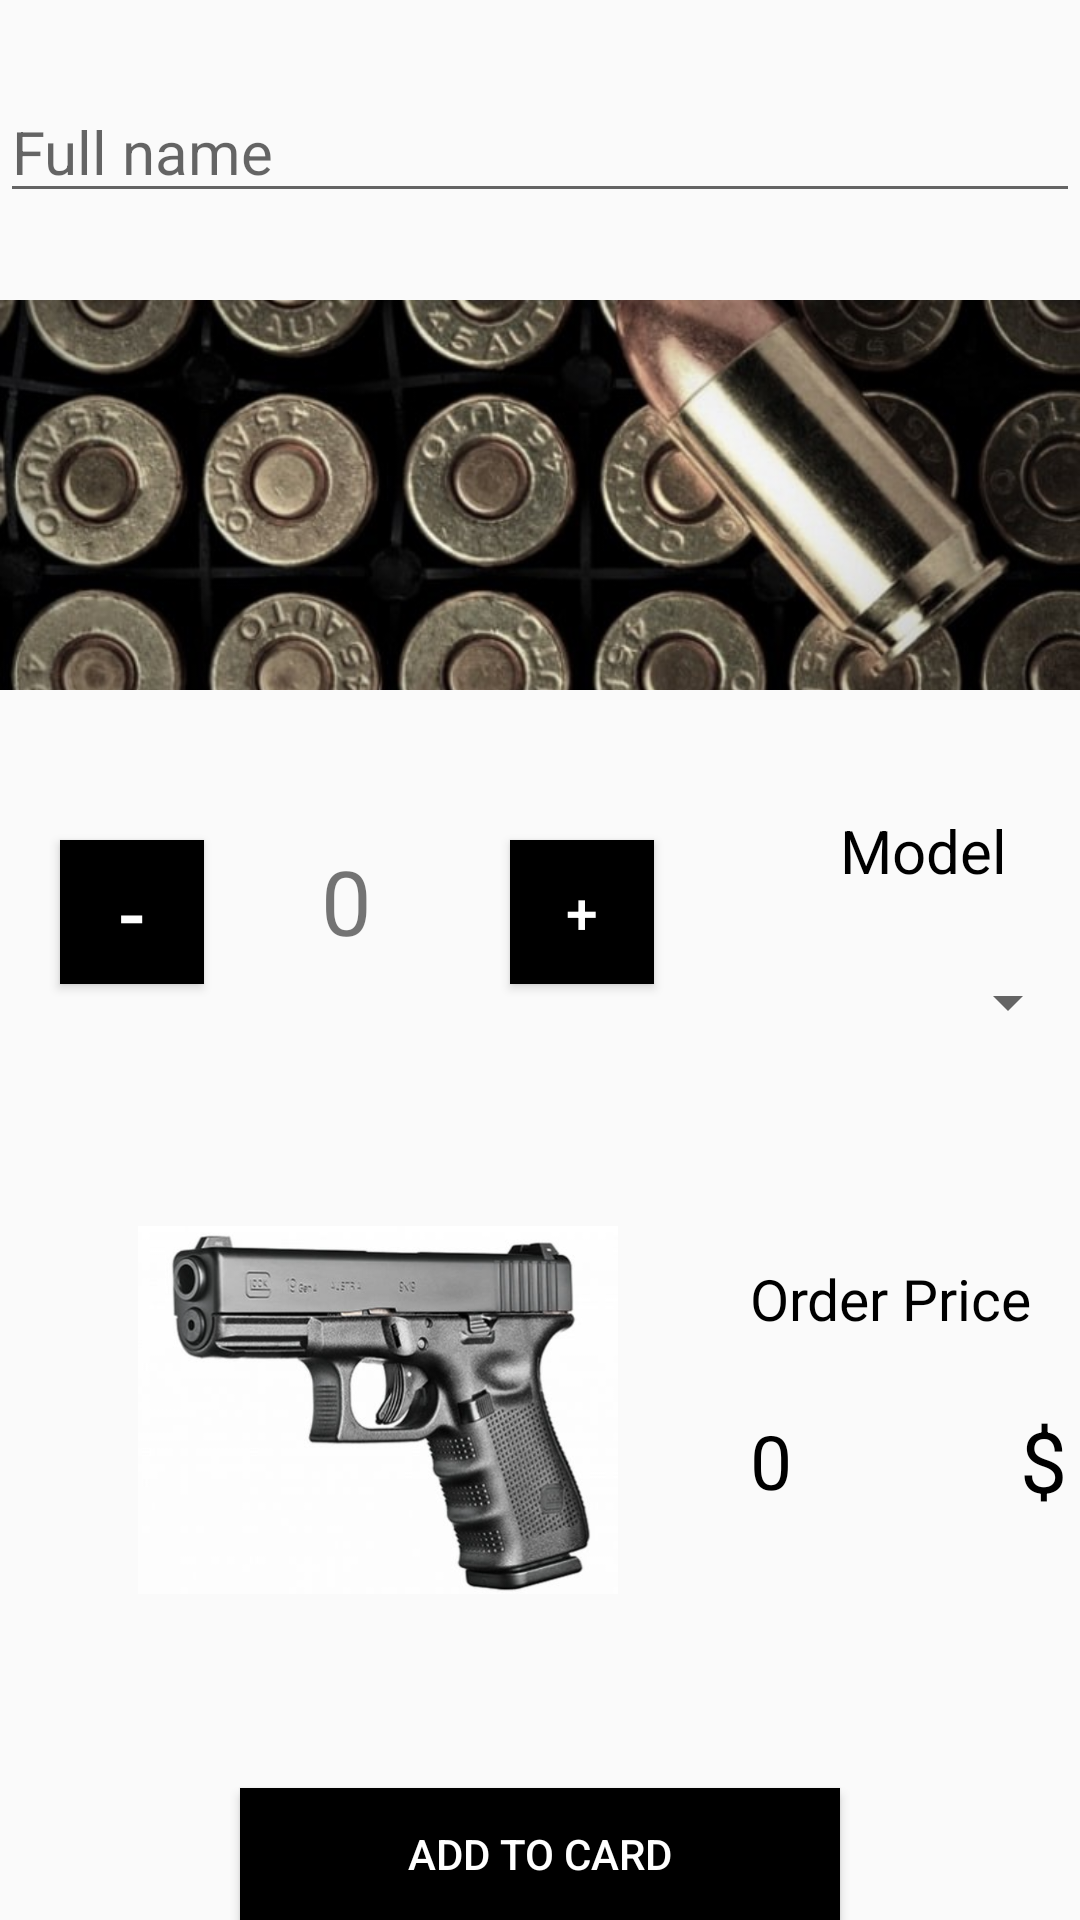

Layout XML and referenced resources for this Android screen:
<!-- AndroidManifest.xml: application theme Theme.VASYL_CASINO -->
<!-- res/layout/activity_main.xml -->
<?xml version="1.0" encoding="utf-8"?>
<RelativeLayout xmlns:android="http://schemas.android.com/apk/res/android"

    xmlns:app="http://schemas.android.com/apk/res-auto"
    xmlns:tools="http://schemas.android.com/tools"
    android:layout_width="match_parent"
    android:layout_height="match_parent"
    android:orientation="horizontal"
    tools:context=".MainActivity"
  >

    <EditText
        android:id="@+id/editTextTextPersonName4"
        android:layout_width="420dp"
        android:layout_height="wrap_content"
        android:layout_marginTop="27dp"
        android:autofillHints=""
        android:textColor="@color/black"
        android:ems="20"
        android:hint="@string/full_name2"
        android:inputType="textPersonName"
        android:textSize="20sp"
        tools:ignore="DuplicateSpeakableTextCheck" />

    <ImageView
        android:id="@+id/imageView"
        android:layout_width="match_parent"
        android:layout_height="130dp"
        android:scaleType="centerCrop"
       android:layout_marginTop="100dp"
        app:srcCompat="@drawable/gilz2"
        android:contentDescription="@string/vrvtrv" />

    <Button
        android:id="@+id/button2"
        android:layout_width="48dp"
        android:layout_height="48dp"
        android:layout_marginStart="20dp"
        android:layout_marginTop="280dp"
        android:background="@color/black"
        android:onClick="sayNum2"
        android:text="@string/vtrvr"
        android:textColor="#FFFFFF"
        android:textSize="27sp" />

    <Button
        android:id="@+id/button6"
        android:layout_width="48dp"
        android:layout_height="48dp"
        android:layout_marginStart="170dp"
        android:layout_marginTop="280dp"
        android:background="@color/black"
        android:onClick="sayNum"
        android:text="@string/tvrvrt"
        android:textColor="#FFFFFF"
        android:textSize="19sp" />

    <TextView
        android:id="@+id/textView4"
        android:layout_width="50dp"
        android:layout_height="wrap_content"
        android:layout_marginTop="280dp"
        android:layout_marginStart="107dp"
        android:textSize="30sp"
        android:text="@string/fvdfv" />

    <Spinner
        android:id="@+id/spinner"
        android:layout_width="140dp"
        android:layout_height="wrap_content"
        android:layout_marginStart="237dp"
        android:layout_marginTop="310dp"
        android:contentDescription="@string/full_name"
        android:minHeight="48dp" />

    <TextView
        android:id="@+id/textView5"
        android:layout_width="wrap_content"
        android:layout_height="wrap_content"
        android:layout_marginTop="270dp"
        android:textColor="@color/black"
        android:layout_marginStart="280dp"
        android:textSize="20sp"
        android:text="@string/model" />

    <ImageView
        android:id="@+id/imageView2"
        android:layout_width="160dp"
        android:layout_height="150dp"
        android:layout_marginTop="395dp"
        android:layout_marginStart="46dp"
        app:srcCompat="@drawable/glock19"
        android:contentDescription="TODO"
        tools:ignore="HardcodedText" />

    <TextView
        android:id="@+id/textView6"
        android:layout_width="wrap_content"
        android:layout_height="wrap_content"
android:textColor="@color/black"
        android:layout_marginTop="420dp"
        android:layout_marginStart="250dp"
        android:textSize="19sp"
        android:text="@string/order_price" />

    <TextView
        android:id="@+id/textView7"
        android:layout_width="wrap_content"
        android:layout_height="wrap_content"
        android:layout_marginTop="470dp"
        android:layout_marginStart="250dp"
        android:textSize="25sp"
        android:textColor="@color/black"
        android:text="@string/_0екпими" />

    <Button
        android:id="@+id/button"
        android:layout_width="200dp"
        android:layout_height="50dp"
       android:layout_centerHorizontal="true"
        android:onClick="AddtoCard"
        android:background="@color/black"
        android:textColor="#FFFFFF"
        android:layout_marginTop="596dp"
        android:text="@string/add_to_card" />

    <TextView
        android:id="@+id/textView"
        android:layout_width="wrap_content"
        android:layout_height="wrap_content"
        android:layout_marginTop="468dp"
        android:textColor="@color/black"
        android:layout_marginStart="340dp"
        android:textSize="28sp"
        android:text="@string/doll" />

</RelativeLayout>
<!-- resources referenced by this layout -->
<resources>
  <!-- drawable gilz2: jpg bitmap (drawable, 98051 bytes) -->
  <!-- drawable glock19: png bitmap (drawable, 229264 bytes) -->
  <string name="add_to_card">ADD TO CARD</string>
  <string name="doll">$</string>
  <string name="full_name">Full name</string>
  <string name="full_name2">Full name</string>
  <string name="fvdfv">0</string>
  <string name="model">Model</string>
  <string name="order_price">Order Price</string>
  <string name="tvrvrt">+</string>
  <string name="vrvtrv">TODO</string>
  <string name="vtrvr">-</string>
  <style name="Theme.VASYL_CASINO" parent="Theme.AppCompat.Light.DarkActionBar">
          
          <item name="colorPrimary">@color/purple_500</item>
          <item name="colorPrimaryDark">@color/purple_700</item>
          <item name="colorAccent">@color/teal_200</item>
          
      </style>
  <!-- not gathered from this repository: default colours our renderer supplied (Android Studio template values) -->
  <color name="purple_500">#FF6200EE</color>
  <color name="purple_700">#FF3700B3</color>
  <color name="teal_200">#FF03DAC5</color>
  <color name="black">#FF000000</color>
</resources>
